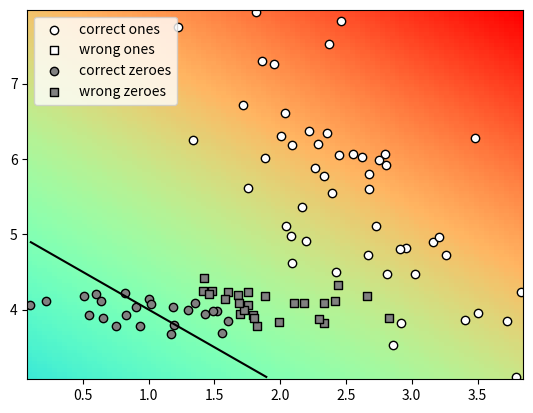

Write the Python code that produced this figure.
import numpy as np
import matplotlib.pyplot as plt

NUM_EXAMPLES = 100
SEED = 1510


def myDummyDecision(X):
    scores = X[:, 0] + X[:, 1] - 5
    return np.array(scores)


def graph_surface(fun, rect, offset=0.0, width=0, height=0):
    if width == 0 and height == 0:
        width = np.linspace(start=rect[0][0], stop=rect[1][0], num=100)
        height = np.linspace(start=rect[0][1], stop=rect[1][1], num=100)
    ws_x, ws_y = np.meshgrid(width, height)

    cmap = plt.get_cmap('rainbow')
    XX = np.stack((ws_x.flatten(), ws_y.flatten())).transpose()

    Z = np.array([fun(X) for X in XX.reshape([-1, NUM_EXAMPLES, 2])])  # batches x NUM_EXAMPLES x features
    Z = Z.reshape(ws_x.shape)

    z_min, z_max = -np.abs(Z).max(), np.abs(Z).max()

    plt.contour(ws_x, ws_y, Z, colors='black', levels=[offset])

    plt.pcolormesh(ws_x, ws_y, Z, vmin=offset + z_min, vmax=offset + z_max, cmap=cmap)
    return


def graph_data(X, Y_, Y):
    markers = ['s', 'o']

    correct_preds_indices = [i for i, (a, b) in enumerate(zip(Y_, Y)) if a == b]
    wrong_preds_indices = [i for i, (a, b) in enumerate(zip(Y_, Y)) if a != b]

    classes = int(max(Y_) + 1)

    correct_all_indices = []
    wrong_all_indices = []

    for cls in range(classes):
        correct_all_indices.append([a for a in correct_preds_indices if Y_[a] == cls])
        wrong_all_indices.append([a for a in wrong_preds_indices if Y_[a] != cls])

    for cls in range(classes):
        plt.scatter(X[correct_all_indices[cls]][:, 0], X[correct_all_indices[cls]][:, 1], edgecolor='black',
                    marker=markers[1], label="correct {0}".format(cls))
        plt.scatter(X[wrong_all_indices[cls]][:, 0], X[wrong_all_indices[cls]][:, 1], edgecolor='black',
                    marker=markers[0], label="wrong {0}".format(cls))

    plt.legend(loc="upper left")

    # show the results
    plt.show()


def graph_data_2d(X, Y_, Y):
    colors = ['gray', 'white']
    markers = ['s', 'o']

    correct_preds_indices = [i for i, (a, b) in enumerate(zip(Y_, Y)) if a == b]
    wrong_preds_indices = [i for i, (a, b) in enumerate(zip(Y_, Y)) if a != b]

    correct_ones_indices = [a for a in correct_preds_indices if Y_[a] == 1]
    correct_zeroes_indices = [a for a in correct_preds_indices if Y_[a] == 0]

    wrong_ones_indices = [a for a in wrong_preds_indices if Y_[a] == 1]
    wrong_zeroes_indices = [a for a in wrong_preds_indices if Y_[a] == 0]

    plt.scatter(X[correct_ones_indices][:, 0], X[correct_ones_indices][:, 1], c=colors[1], edgecolor='black',
                marker=markers[1], label="correct ones")
    plt.scatter(X[wrong_ones_indices][:, 0], X[wrong_ones_indices][:, 1], c=colors[1], edgecolor='black',
                marker=markers[0], label="wrong ones")
    plt.scatter(X[correct_zeroes_indices][:, 0], X[correct_zeroes_indices][:, 1], c=colors[0], edgecolor='black',
                marker=markers[1], label="correct zeroes")
    plt.scatter(X[wrong_zeroes_indices][:, 0], X[wrong_zeroes_indices][:, 1], c=colors[0], edgecolor='black',
                marker=markers[0], label="wrong zeroes")

    plt.legend(loc="upper left")

    # show the results
    plt.show()


def eval_perf_binary(Y, Y_):
    TP = TN = FP = FN = 0
    for i in range(len(Y)):
        if Y[i] == 1 and Y_[i] == 1:
            TP += 1
        elif Y[i] == 1 and Y_[i] == 0:
            FP += 1
        elif Y[i] == 0 and Y_[i] == 1:
            FN += 1
        elif Y[i] == 0 and Y_[i] == 0:
            TN += 1

    precision = TP / (TP + FP)
    recall = TP / (TP + FN)
    accuracy = (TP + TN) / (TP + TN + FP + FN)

    return accuracy, recall, precision


def eval_AP(Y):
    num_predictions = len(Y)
    total_sum = 0.0
    further = [1]
    for i in range(num_predictions):
        if Y[i] == 0:
            continue
        past = Y[0:i]
        further = Y[i:len(Y)]
        past_ones = len([1 for x in past if x == 1])
        further_zeroes = len([0 for x in further if x == 0])
        precision_i = (num_predictions - past_ones - further_zeroes) / num_predictions
        total_sum += precision_i * Y[i]

    return float(total_sum / np.sum(Y))


def sample_gauss_2d(C, N):
    distributions = [Random2DGaussian() for _ in range(C)]
    datasets = [distribution.get_sample(N) for distribution in distributions]
    X = np.concatenate(datasets)
    np.random.shuffle(X)
    X = X[0:N]
    Y = []
    for x in X:
        for index, dataset in enumerate(datasets):
            if x in dataset:
                Y.append(index)
                break

    return np.array(X), np.reshape(np.array(Y), [N, -1])


class Random2DGaussian(object):
    def __init__(self):
        self.min_x = 0
        self.min_y = 0
        self.max_x = 10
        self.max_y = 10

        self.mean_x = (self.max_x - self.min_x) * np.random.random_sample() + self.min_x
        self.mean_y = (self.max_y - self.min_y) * np.random.random_sample() + self.min_y

        self.mean = [self.mean_x, self.mean_y]

        self.eigval_x = (np.random.random_sample() * (self.max_x - self.min_x) / 5) ** 2
        self.eigval_y = (np.random.random_sample() * (self.max_y - self.min_y) / 5) ** 2
        self.D = np.matrix([[self.eigval_x, 0], [0, self.eigval_y]])

        self.phi = 360 * np.random.random_sample()
        self.R = np.matrix([[np.cos(self.phi), -1 * np.sin(self.phi)], [np.sin(self.phi), np.cos(self.phi)]])

        self.cov = np.matmul(np.matmul(self.R.T, self.D), self.R)

    def get_sample(self, n):
        return np.random.multivariate_normal(self.mean, self.cov, size=n)


if __name__ == "__main__":
    np.random.seed(SEED)

    # get the training dataset
    X, Y_ = sample_gauss_2d(2, NUM_EXAMPLES)

    # get the class predictions
    Y = np.array([0 if score < 0.5 else 1 for score in myDummyDecision(X)])

    bbox = (np.min(X, axis=0), np.max(X, axis=0))
    graph_surface(myDummyDecision, bbox, offset=0.0)

    # graph the data points
    graph_data_2d(X, Y_, Y)
    plt.plot()
